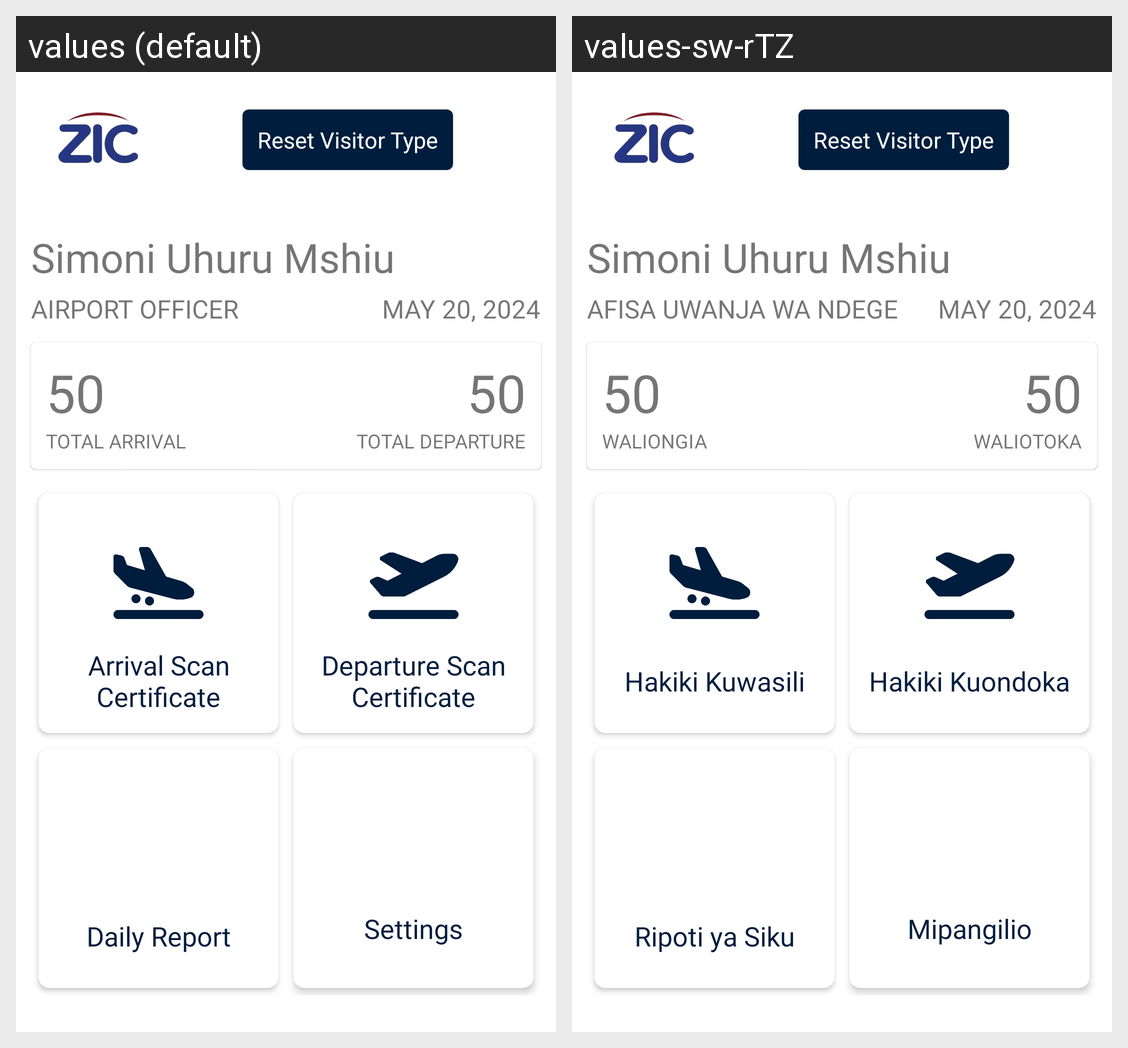

For this localized Android screen grid, give each drawn string resource with its value in every locale shown.
Android screen res/layout/activity_home.xml rendered under 2 locales, left to right: values (default), values-sw-rTZ. Device: Nexus 5 (rendered at 1080×1920; each locale shown at half size, 540×960, under a caption strip naming it); theme Theme.ZICApp.
Strings drawn on this screen, with the default value and each locale's value (text and hints the layout hard-codes, and strings that could not be matched under every locale, appear in the picture but are not listed):

officer_name
  values: Simoni Uhuru Mshiu
  values-sw-rTZ: Simoni Uhuru Mshiu

officer_type
  values: Airport Officer
  values-sw-rTZ: Afisa Uwanja wa Ndege

loggedin_date
  values: May 20, 2024
  values-sw-rTZ: May 20, 2024

checked_in
  values: Total Arrival
  values-sw-rTZ: Waliongia

checked_out
  values: Total Departure
  values-sw-rTZ: Waliotoka

arrival_zic_certificate
  values: Arrival Scan Certificate
  values-sw-rTZ: Hakiki Kuwasili

departure_zic_certificate
  values: Departure Scan Certificate
  values-sw-rTZ: Hakiki Kuondoka

daily_report
  values: Daily Report
  values-sw-rTZ: Ripoti ya Siku

settings_card
  values: Settings
  values-sw-rTZ: Mipangilio
